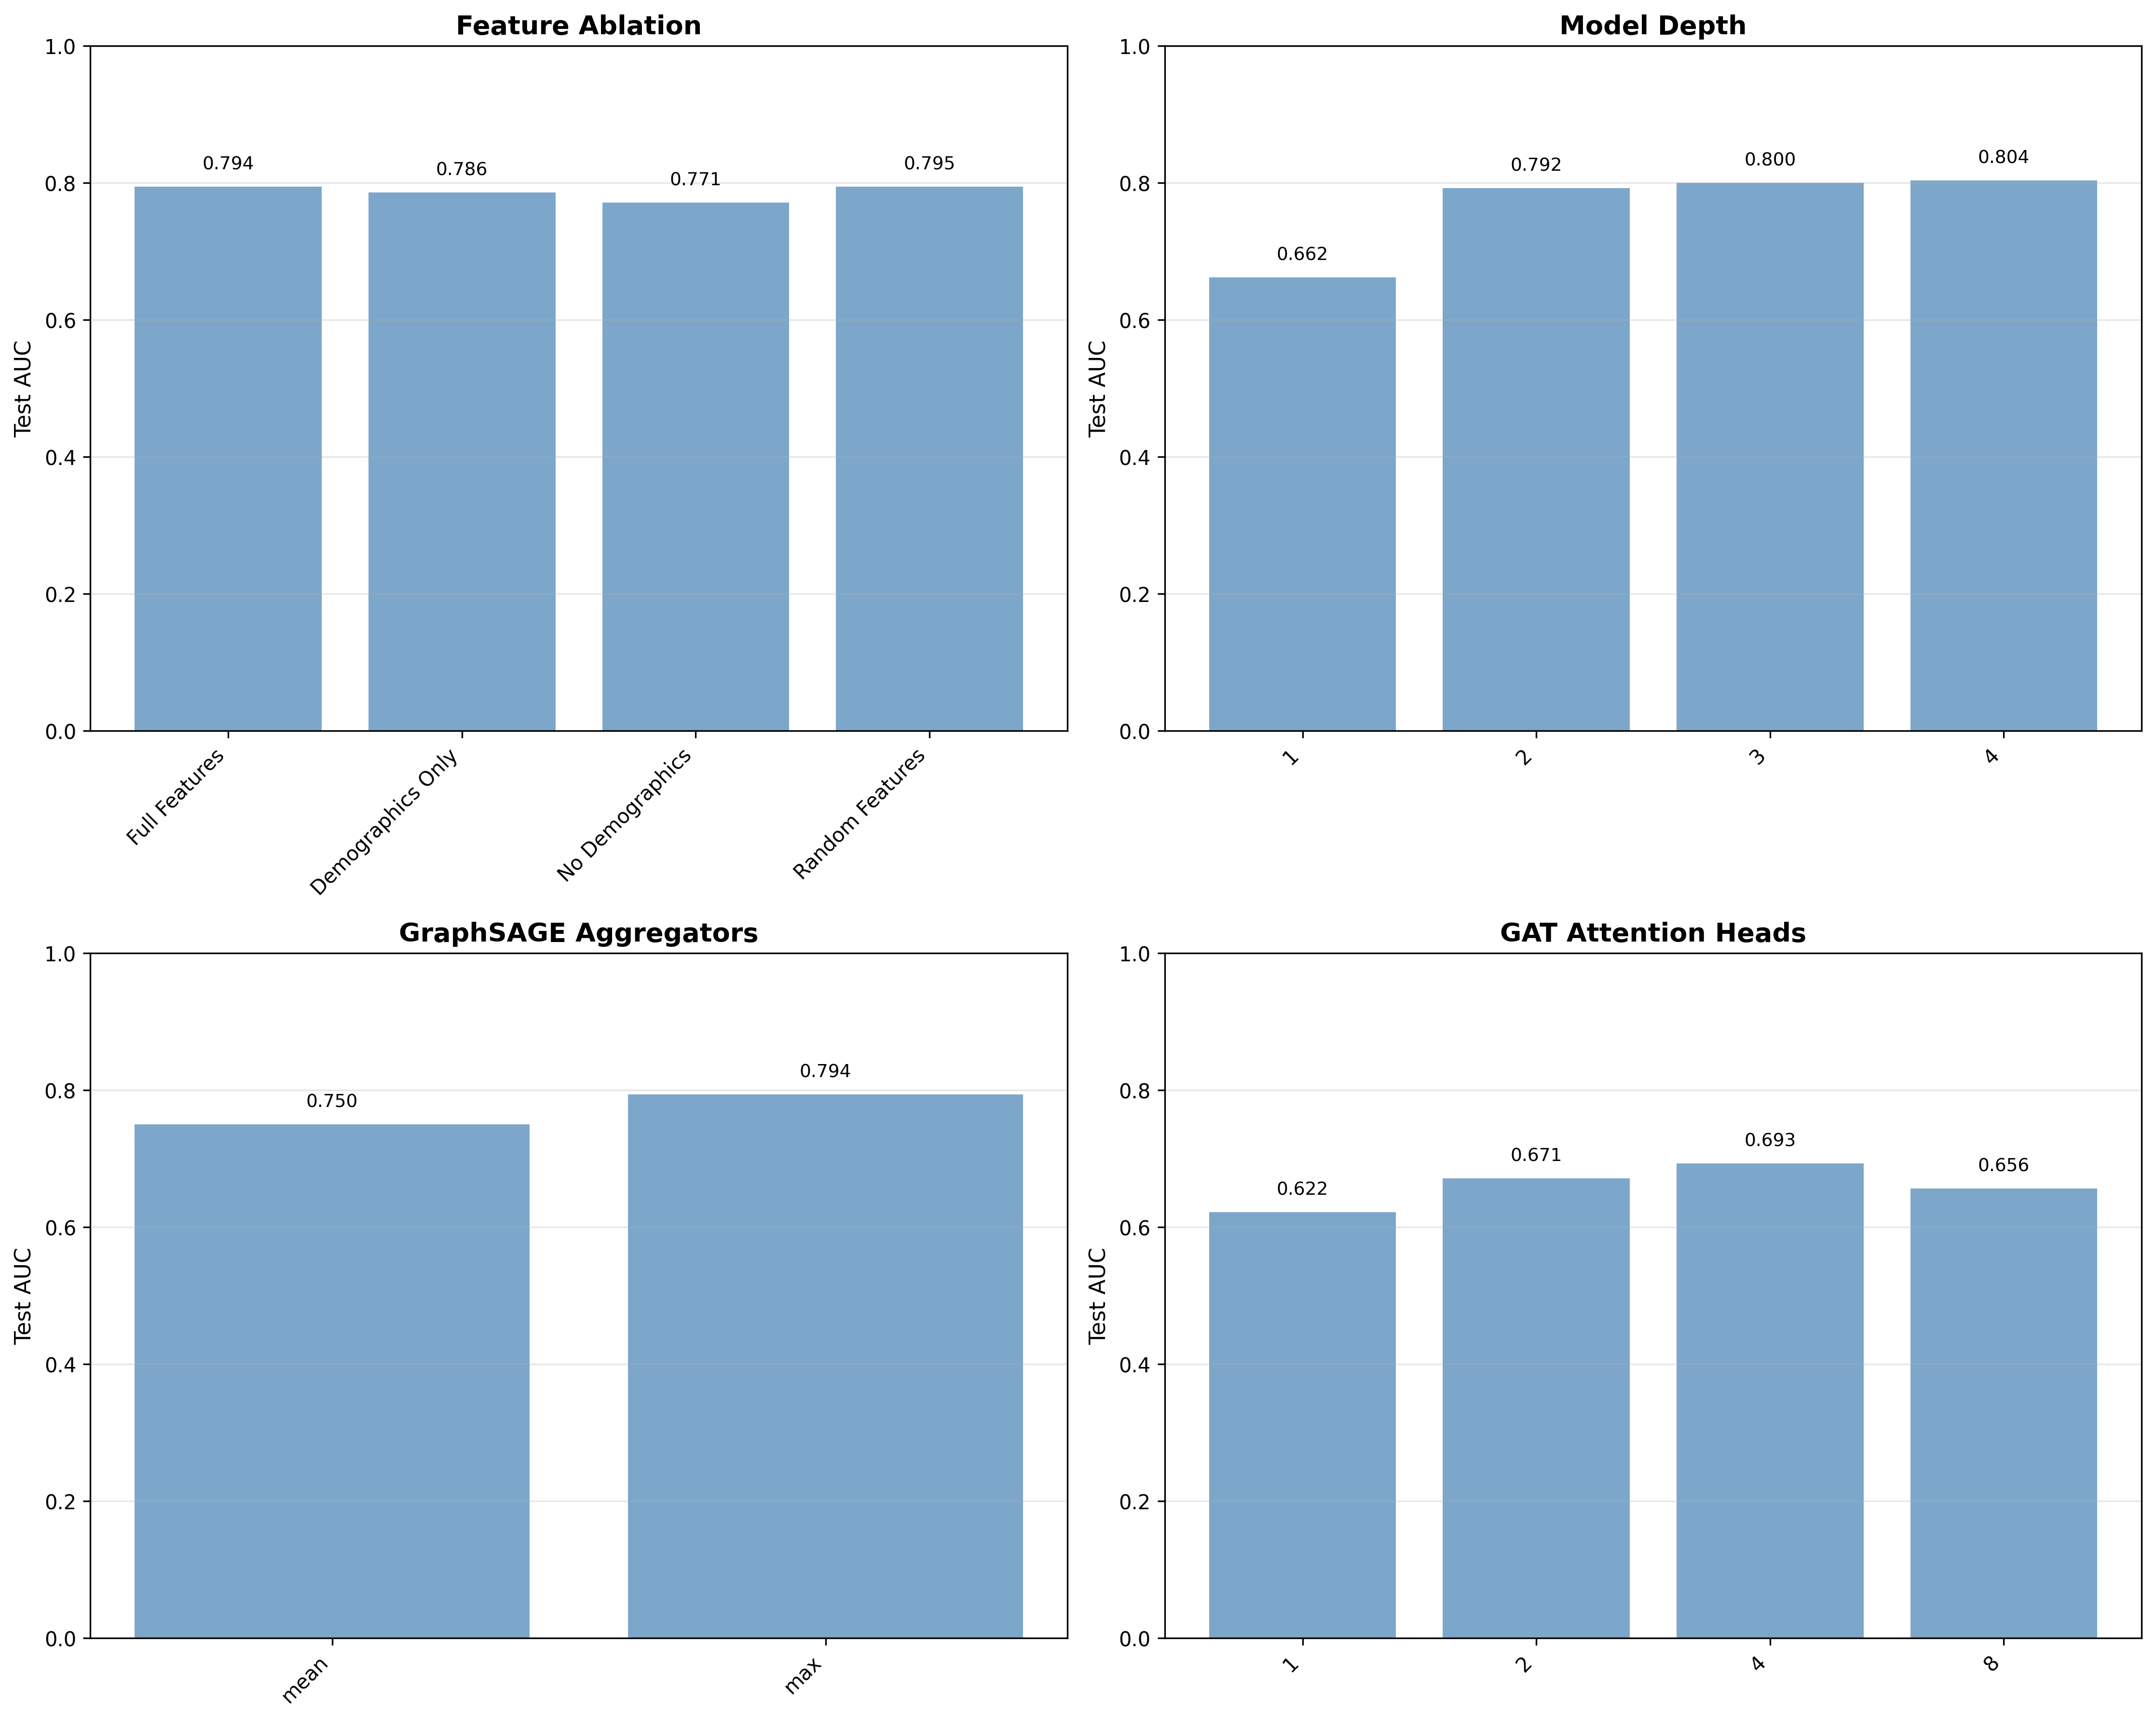

The file beside this chart, header and first rows:
Ablation Type, Variation, Model, Test AUC, Test AP, Best Epoch
feature, Full Features, Full Features, 0.7944, 0.8024, 50
feature, Demographics Only, Demographics Only, 0.7863, 0.7762, 5
feature, No Demographics, No Demographics, 0.7713, 0.7576, 5
feature, Random Features, Random Features, 0.7946, 0.7925, 50
depth, 1, 1-Layer GCN, 0.6619, 0.6372, 40
depth, 2, 2-Layer GCN, 0.7924, 0.8004, 50
depth, 3, 3-Layer GCN, 0.8002, 0.7884, 10
depth, 4, 4-Layer GCN, 0.8036, 0.7954, 5
data_size, 0.1, GCN-10%data, 0.8082, 0.8113, 95
data_size, 0.25, GCN-25%data, 0.8082, 0.8141, 85
data_size, 0.5, GCN-50%data, 0.8059, 0.8102, 80
data_size, 0.75, GCN-75%data, 0.8002, 0.8058, 55
data_size, 1.0, GCN-100%data, 0.8034, 0.8111, 95
aggregator, mean, GraphSAGE-mean, 0.7501, 0.7346, 45
aggregator, max, GraphSAGE-max, 0.7938, 0.7871, 50
attention_heads, 1, GAT-1heads, 0.6219, 0.5889, 50
attention_heads, 2, GAT-2heads, 0.6712, 0.6324, 50
attention_heads, 4, GAT-4heads, 0.6926, 0.6614, 50
attention_heads, 8, GAT-8heads, 0.6564, 0.6234, 50
